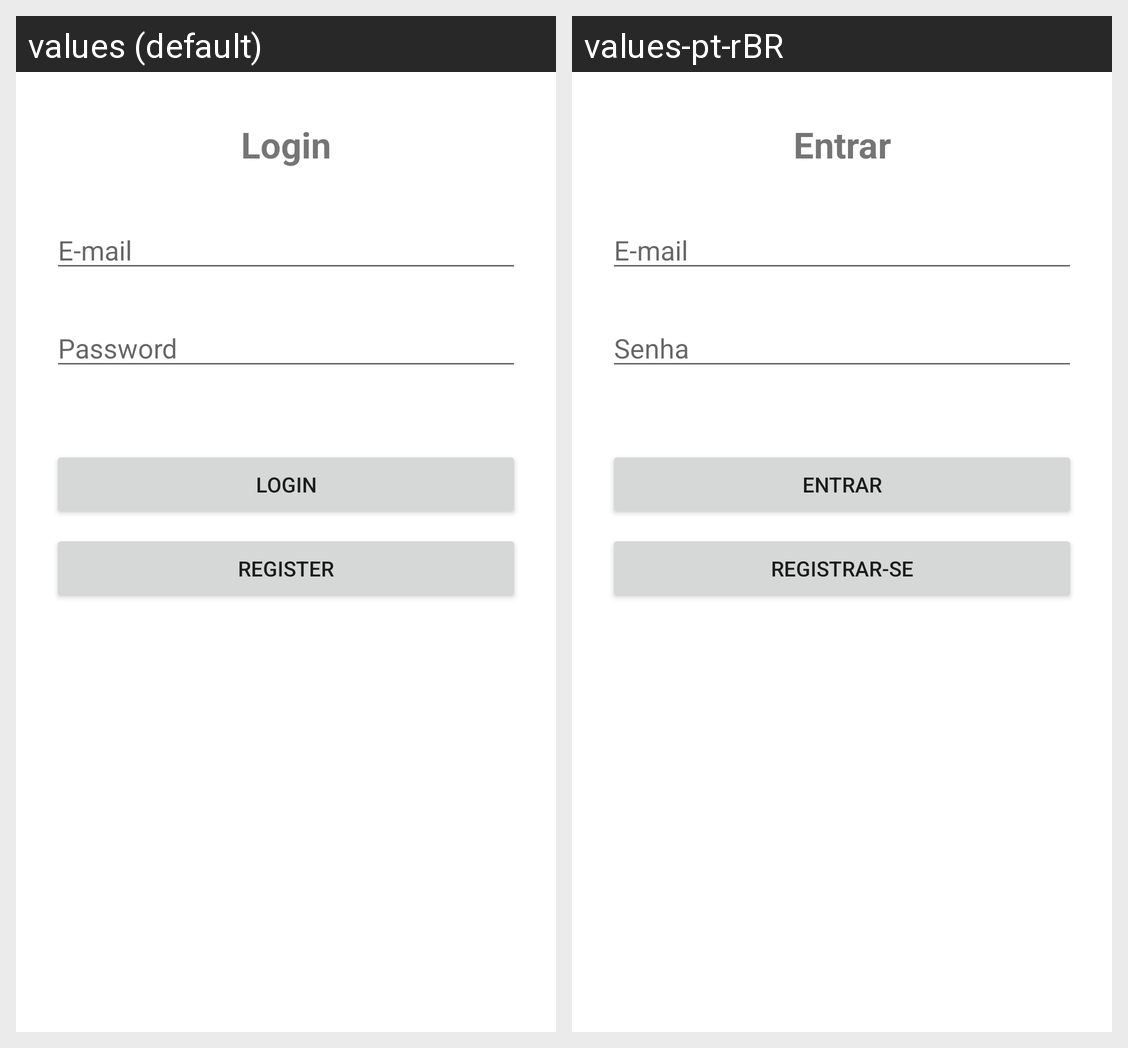

Translations of the strings shown on this Android screen, per locale in the grid:
Android screen res/layout/activity_login.xml rendered under 2 locales, left to right: values (default), values-pt-rBR. Device: Nexus 5 (rendered at 1080×1920; each locale shown at half size, 540×960, under a caption strip naming it); theme Theme.SuperTrivia.
Strings drawn on this screen, with the default value and each locale's value (text and hints the layout hard-codes, and strings that could not be matched under every locale, appear in the picture but are not listed):

email
  values: E-mail
  values-pt-rBR: E-mail

password
  values: Password
  values-pt-rBR: Senha

login
  values: Login
  values-pt-rBR: Entrar

register
  values: Register
  values-pt-rBR: Registrar-se
